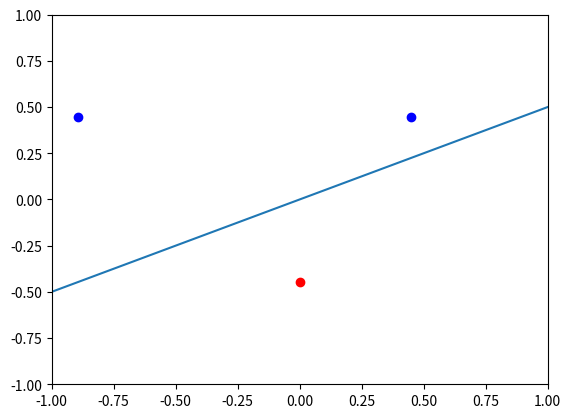

Reproduce this figure in Python.
import numpy as np
import matplotlib.pyplot as plt
x1 = [1, 1]
x2 = [0, -1]
x3 = [-2, 1]
w = [0,0]
y = [1, -1, 1]

y_clr = {1 : 'b', -1 : 'r'}
## Original Data
# a = -1
# b = 2
# c = 0

## First change
# a = 1
# b = 3
# c = 0
# x1 = [1, 0]

## Second change
# a = -5
# b = 6
# c = 0
# x3 = [-10, 1]

x = [x1, x2, x3]

def mag(pt) :
    curr = np.sqrt(pt[0] * pt[0] + pt[1] * pt[1])
    return curr

def norm(xarr) :
    mx = 0
    for xpt in xarr :
        curr = mag(xpt)
        if curr > mx:
            mx = curr
    
    xrtn = []
    for xpt in xarr :
        xrtn.append(xpt/mx)
    return xrtn
    
def dist(xarr) :
    for xpt in xarr :
        numerator = np.abs(w[0] * xpt[0] + w[1] * xpt[1])
        denomonator = np.sqrt(w[0] * w[0] + w[1] * w[1])

        print(numerator/denomonator)

def train() :
    count = 0 
    i = 0
    iters = 0
    while(count < len(x)) :
        iters = iters + 1
        if i >= len(x) :
            i = 0
        x_curr = x[i]
        sm = 0
        j = 0
        for j in range(len(x_curr)):
            sm = sm + (x_curr[j] * w[j])
            j = j + 1
        j = 0
        if(((sm > 0) & (y[i] > 0)) | ((sm < 0) & (y[i]<0))):
            count = count + 1
            i = i + 1
            print("Hit")
            continue
        else:
            count = 0
            for j in range(len(x_curr)):
                w[j] = w[j] + (y[i] * x_curr[j])
            i = i + 1
            print("Miss")
        print(w)
    print(str(w) + " Got it!")
    return w
    
      
def plot(xarr) :
    i = 0
    for pt in xarr :
        plt.plot(pt[0], pt[1], y_clr[y[i]] + 'o')
        i = i+1
    x1 = 1
    pt1 = (-1 * (w[0]*x1))/w[1]
    x2 = -1
    pt2 = (-1 * (w[0]*x2))/w[1]
    plt.plot([x1, x2], [pt1, pt2])
    plt.axis([-1, 1, -1, 1])
    plt.show()

train()
x = norm(x)

dist(x)

plot(x)